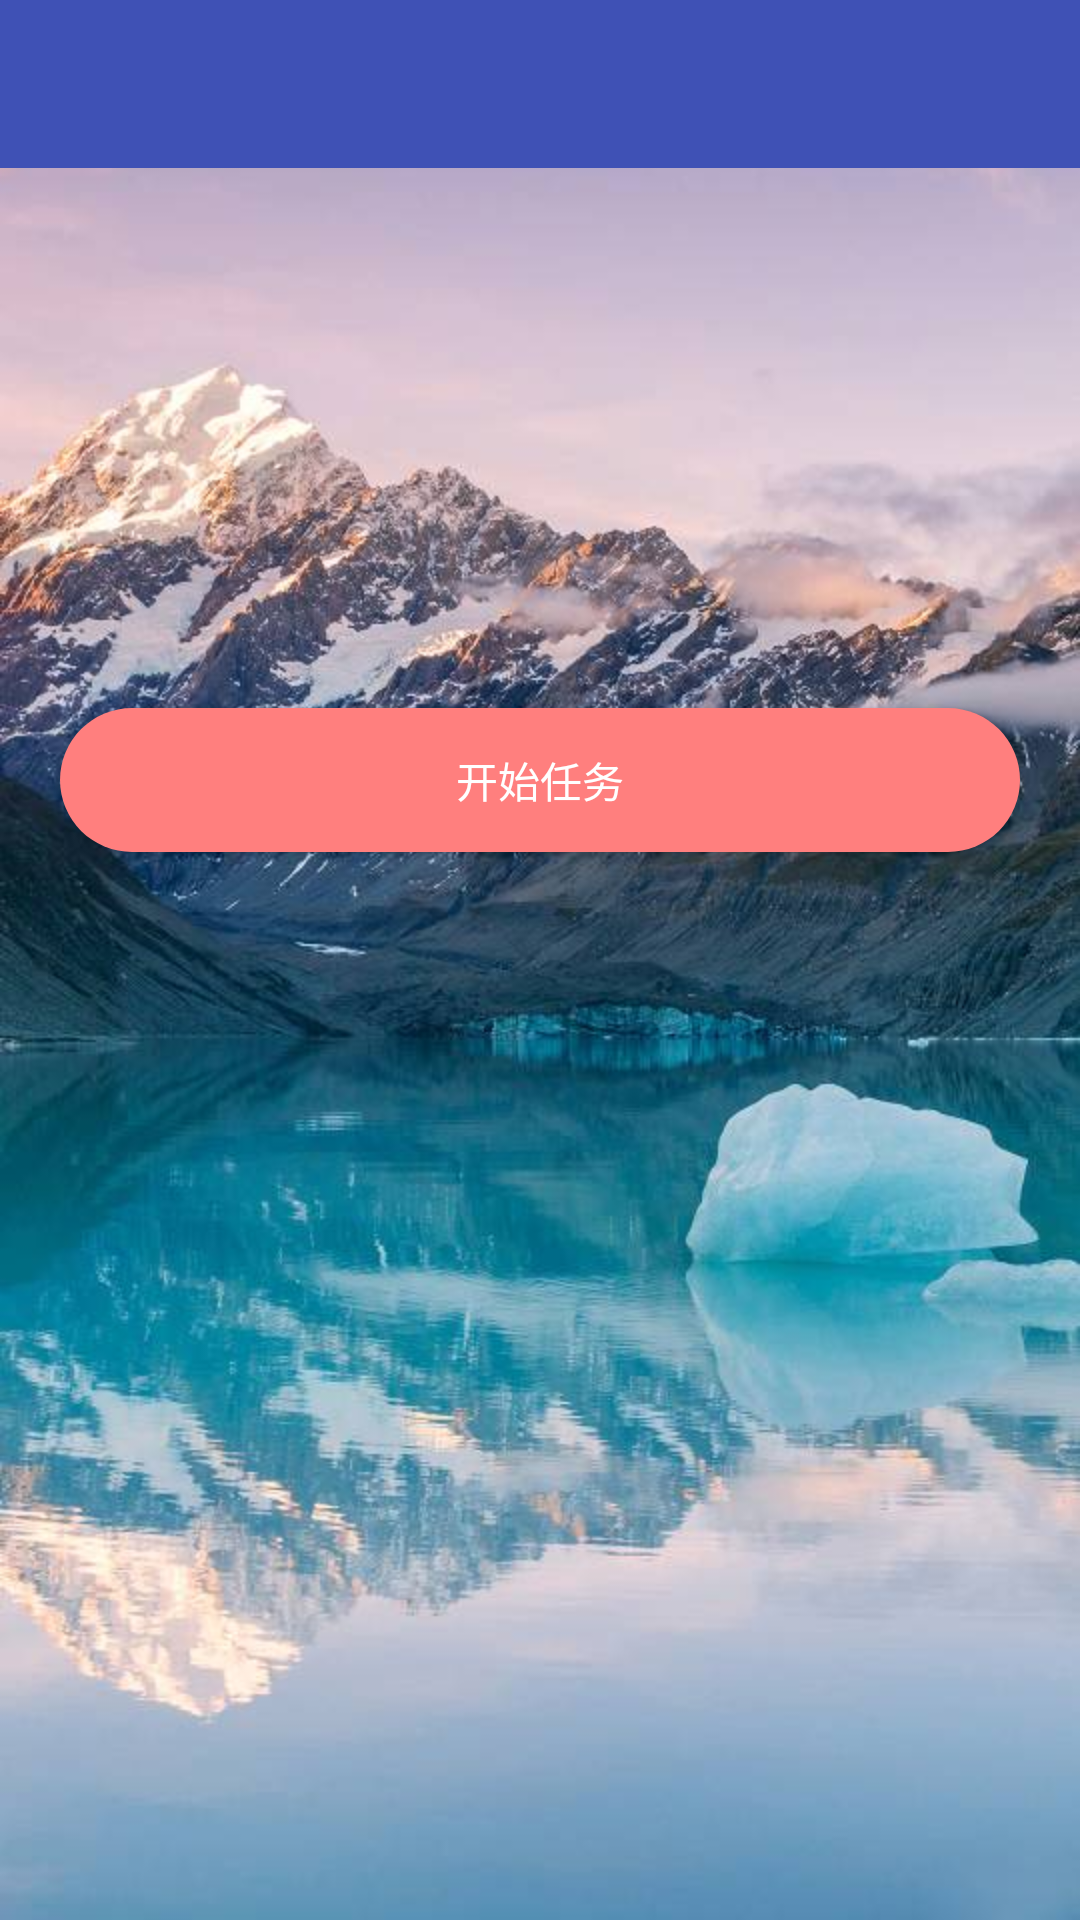

This screen was rendered from an Android layout file. Write that file and the resources it references.
<!-- AndroidManifest.xml: application theme AppTheme.NoActionBar -->
<!-- res/layout/activity_daily_task.xml -->
<?xml version="1.0" encoding="utf-8"?>
<RelativeLayout
    xmlns:android="http://schemas.android.com/apk/res/android"
    xmlns:app="http://schemas.android.com/apk/res-auto"
    xmlns:tools="http://schemas.android.com/tools"
    android:layout_width="match_parent"
    android:layout_height="match_parent"
    tools:context="com.lwx.user.ui.activity.DailyTaskActivity"
    android:background="@drawable/back">


    <android.support.design.widget.AppBarLayout
        android:id="@+id/appbarlayout"
        android:layout_height="wrap_content"
        android:layout_width="match_parent"
        android:theme="@style/AppTheme.AppBarOverlay">



        <android.support.v7.widget.Toolbar
            android:id="@+id/toolbar"
            android:layout_width="match_parent"
            android:layout_height="?attr/actionBarSize"
            android:background="?attr/colorPrimary"
            app:popupTheme="@style/AppTheme.PopupOverlay"
            app:layout_scrollFlags="scroll|enterAlways|snap"
            >

        </android.support.v7.widget.Toolbar>

    </android.support.design.widget.AppBarLayout>


    <TextView
        android:id="@+id/notask"
        android:layout_width="wrap_content"
        android:layout_height="wrap_content"
        android:text="暂时还没有任务噢~"
        android:visibility="gone"
        android:layout_centerInParent="true"
        android:textColor="#ffffff"/>

    <TextView
        android:id="@+id/task"
        android:layout_marginTop="60dp"
        android:layout_width="300dp"
        android:layout_height="100dp"
        android:layout_centerHorizontal="true"
        android:layout_below="@id/appbarlayout"
        android:textColor="#ffffff"
        android:textStyle="bold"/>

    <Button
        android:id="@+id/dotask"
        android:layout_width="match_parent"
        android:layout_height="wrap_content"
        android:layout_margin="20dp"
        android:layout_below="@id/task"
        android:layout_marginTop="30dp"
        android:text="开始任务"
        android:textColor="#ffffff"
        android:background="@drawable/feedback_button"/>

</RelativeLayout>
<!-- resources referenced by this layout -->
<resources>
  <!-- drawable back: jpg bitmap (drawable, 64864 bytes) -->
  <!-- drawable feedback_button (drawable) -->
  <?xml version="1.0" encoding="utf-8"?>
  <selector xmlns:android="http://schemas.android.com/apk/res/android">
      <item android:state_enabled="false">
          <shape>
              <corners android:radius="26dp"/>
              <solid android:color="#af4a49"/>
          </shape>
      </item>
      <item android:state_pressed="false"  android:state_enabled="true">
          <shape>
              <corners android:radius="26dp"/>
              <solid android:color="#ff7f7e"/>
          </shape>
      </item>
  
      <item android:state_pressed="true"  android:state_enabled="true">
          <shape>
              <corners android:radius="26dp"/>
  
              <solid android:color="#E35B5A"/>
  
          </shape>
      </item>
  </selector>
  <style name="AppTheme.AppBarOverlay" parent="ThemeOverlay.AppCompat.Dark.ActionBar" />
  <style name="AppTheme.PopupOverlay" parent="ThemeOverlay.AppCompat.Light" />
  <style name="AppTheme.NoActionBar">
          <item name="windowActionBar">false</item>
          <item name="windowNoTitle">true</item>
      </style>
</resources>
